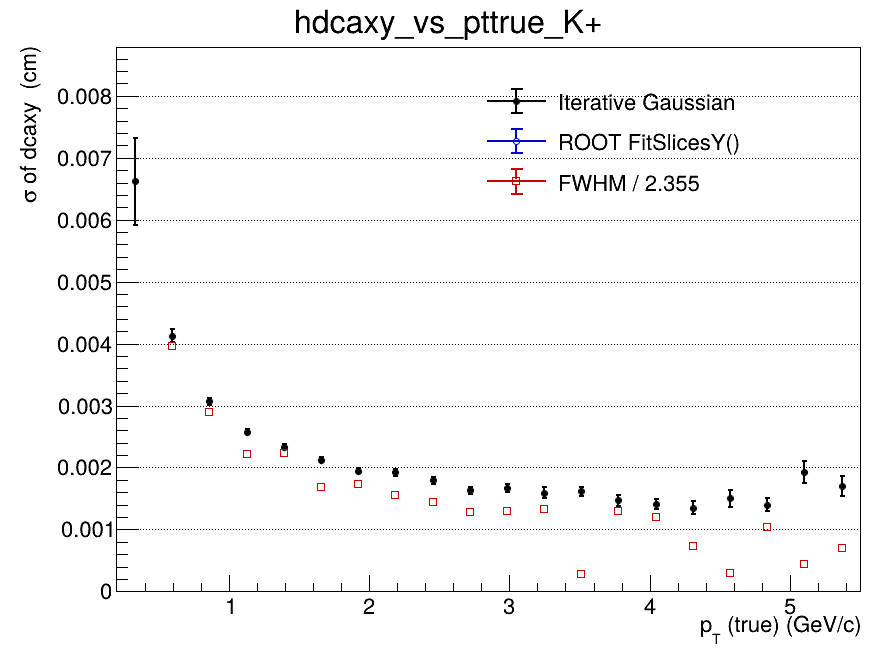

Data behind this chart, as committed beside it:
x_low, x_high, x_center, entries, iterative_mean, iterative_mean_error, iterative_sigma, iterative_sigma_error, iterative_chi2_ndf, iterative_iterations, iterative_fit_status, fitslicesy_sigma, fitslicesy_sigma_error, fwhm, fwhm_sigma
0.2, 0.465, 0.3325, 3158, 0.001149, 0.0003607, 0.006622, 0.000701, 0.8914, 2, 0, 0, 0, nan, nan
0.465, 0.73, 0.5975, 9330, -0.00013, 6.79785618416e-05, 0.00413, 0.0001075, 0.7947, 2, 0, 0, 0, 0.009333, 0.003963
0.73, 0.995, 0.8625, 8649, -0.0002022, 4.22775677682e-05, 0.003065, 5.04231371857e-05, 0.8641, 2, 0, 0, 0, 0.006833, 0.002902
0.995, 1.26, 1.128, 6201, -0.0002821, 3.81725704806e-05, 0.00258, 4.00795123039e-05, 1.151, 2, 0, 0, 0, 0.005229, 0.002221
1.26, 1.525, 1.393, 4526, -0.0003191, 4.02081855458e-05, 0.002333, 4.00155688526e-05, 1.41, 3, 0, 0, 0, 0.005269, 0.002238
1.525, 1.79, 1.658, 3177, -0.0001881, 4.39218113098e-05, 0.002126, 4.37953901378e-05, 1.292, 3, 0, 0, 0, 0.003958, 0.001681
1.79, 2.055, 1.923, 2258, -0.0002316, 4.76552796772e-05, 0.00195, 4.62945503632e-05, 0.9419, 3, 0, 0, 0, 0.004064, 0.001726
2.055, 2.32, 2.188, 1688, -0.0001396, 5.46915895992e-05, 0.001925, 5.4616180686e-05, 0.9419, 3, 0, 0, 0, 0.003672, 0.001559
2.32, 2.585, 2.453, 1264, -0.000203, 5.91949665359e-05, 0.001795, 5.8914627131e-05, 0.9743, 3, 0, 0, 0, 0.003407, 0.001447
2.585, 2.85, 2.718, 991, -0.0001149, 6.07087246919e-05, 0.001633, 5.78492494665e-05, 0.8528, 3, 0, 0, 0, 0.003025, 0.001285
2.85, 3.115, 2.983, 795, -7.13738682084e-05, 7.01878163344e-05, 0.001668, 6.92647480792e-05, 0.6769, 4, 0, 0, 0, 0.003042, 0.001292
3.115, 3.38, 3.248, 615, -0.0001143, 7.95499915204e-05, 0.001595, 8.4410877836e-05, 1.027, 4, 0, 0, 0, 0.003125, 0.001327
3.38, 3.645, 3.513, 525, -0.0002947, 8.71637567209e-05, 0.001613, 7.85154081378e-05, 1.719, 4, 0, 0, 0, 0.0006742, 0.0002863
3.645, 3.91, 3.778, 403, -4.93849676384e-05, 9.01422495331e-05, 0.001471, 8.95498504221e-05, 0.7874, 4, 0, 0, 0, 0.00306, 0.001299
3.91, 4.175, 4.043, 358, -0.0001811, 9.03043887995e-05, 0.001406, 8.00960366341e-05, 1.034, 10, 0, 0, 0, 0.002837, 0.001205
4.175, 4.44, 4.308, 276, -0.0002848, 0.0001114, 0.00135, 0.0001016, 1.668, 4, 0, 0, 0, 0.001719, 0.0007299
4.44, 4.705, 4.573, 233, -1.70841449597e-05, 0.0001292, 0.001503, 0.0001343, 0.878, 10, 0, 0, 0, 0.0006841, 0.0002905
4.705, 4.97, 4.838, 209, 0.0001185, 0.0001165, 0.001396, 0.0001067, 0.5287, 4, 0, 0, 0, 0.002454, 0.001042
4.97, 5.235, 5.103, 193, -0.0001973, 0.0001761, 0.001932, 0.0001789, 0.849, 3, 0, 0, 0, 0.001056, 0.0004483
5.235, 5.5, 5.368, 160, -0.0001186, 0.0001726, 0.001699, 0.0001655, 1.063, 3, 0, 0, 0, 0.001644, 0.000698
